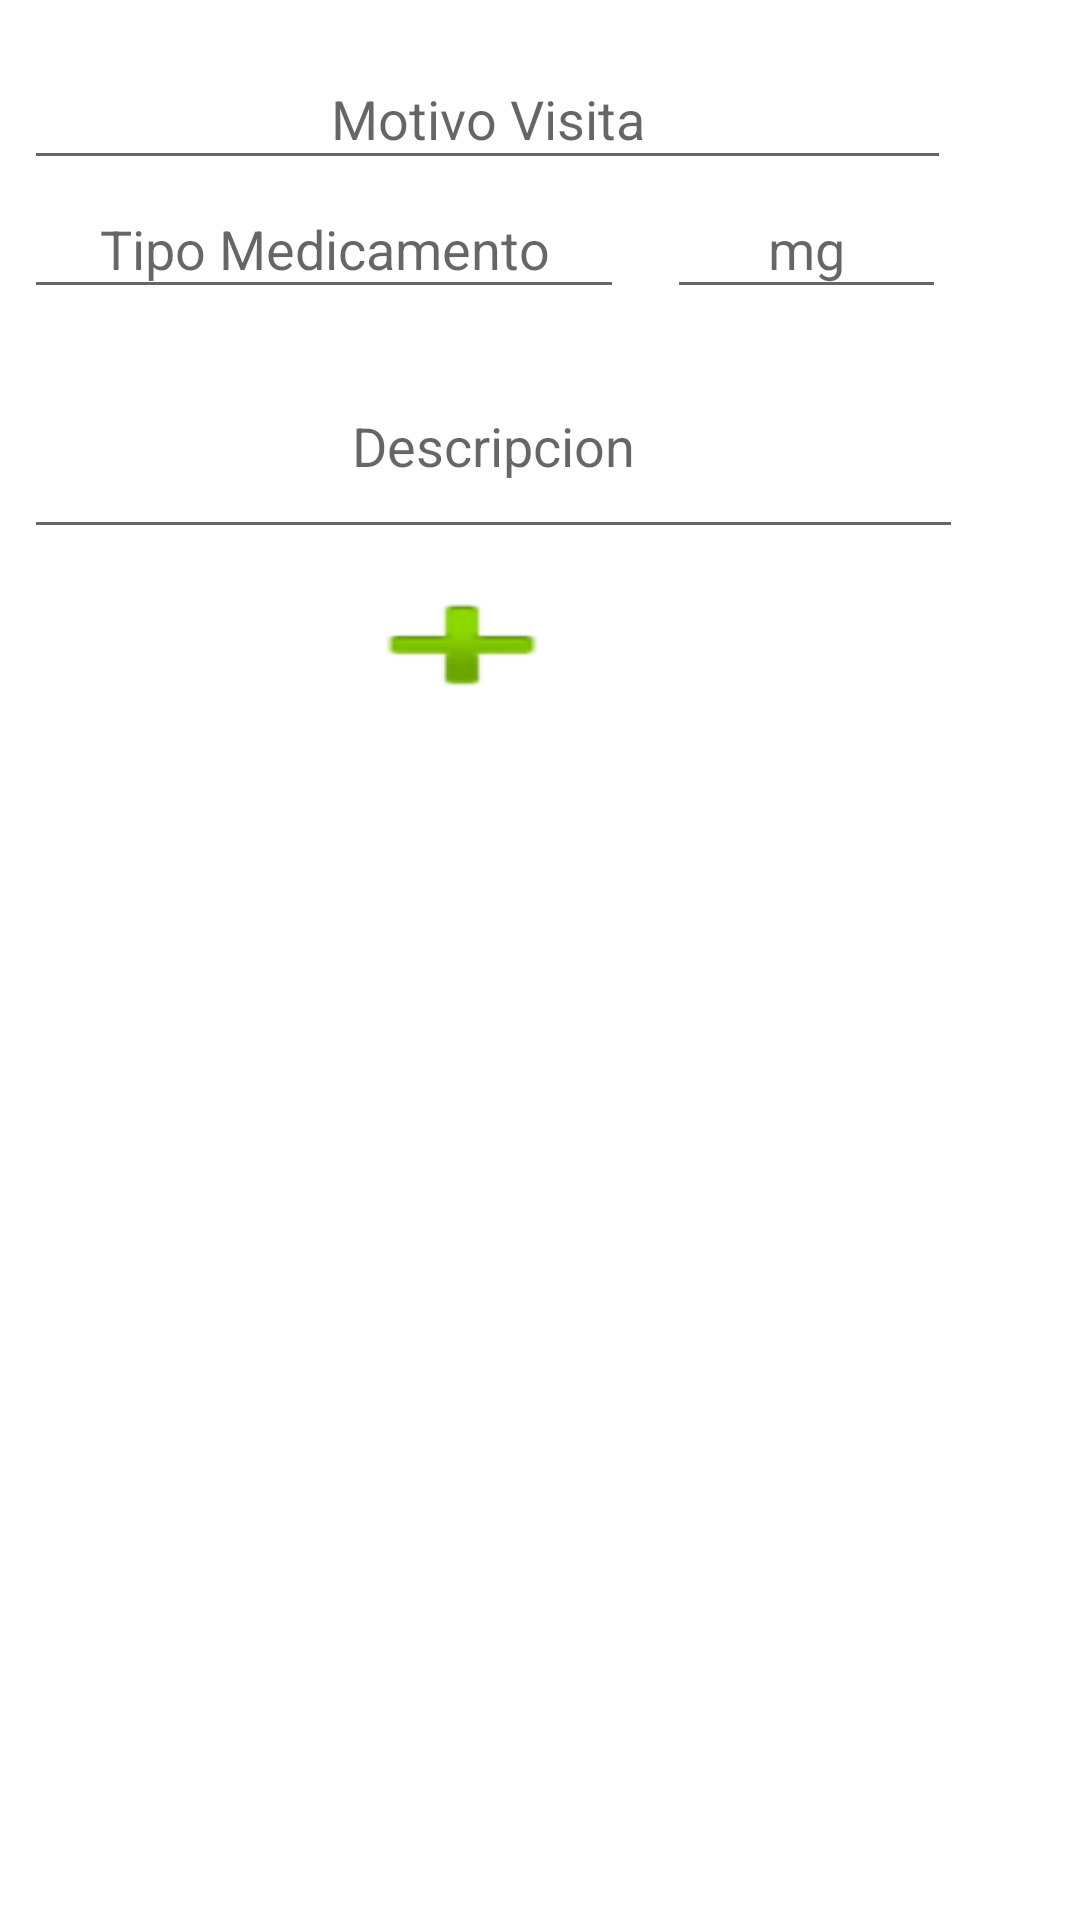

This screen was rendered from an Android layout file. Write that file and the resources it references.
<!-- AndroidManifest.xml: application theme AppTheme -->
<!-- res/layout/dialog.xml -->
<?xml version="1.0" encoding="utf-8"?>
<android.support.constraint.ConstraintLayout xmlns:android="http://schemas.android.com/apk/res/android"
    xmlns:app="http://schemas.android.com/apk/res-auto"
    xmlns:tools="http://schemas.android.com/tools"
    android:orientation="vertical"
    android:layout_width="match_parent"
    android:layout_height="match_parent"
    android:weightSum="1"
    tools:layout_editor_absoluteY="81dp"
    tools:layout_editor_absoluteX="0dp">

    <EditText
        android:id="@+id/txtCodMascota"
        android:layout_width="wrap_content"
        android:layout_height="wrap_content"
        android:ems="10"
        android:inputType="textPersonName"
        android:visibility="gone" />

    <EditText
        android:id="@+id/txtCodVisita"
        android:layout_width="0dp"
        android:layout_height="wrap_content"
        android:ems="10"
        android:gravity="center"
        android:visibility="gone"
        tools:layout_editor_absoluteY="0dp"
        tools:layout_editor_absoluteX="8dp" />

    <EditText
        android:id="@+id/txtDescripcionVisita"
        android:layout_width="313dp"
        android:layout_height="72dp"
        android:layout_marginEnd="8dp"
        android:layout_marginStart="8dp"
        android:layout_marginTop="8dp"
        android:ems="10"
        android:hint="Descripcion"
        android:gravity="center"
        android:inputType="textCapCharacters|textCapWords|textCapSentences"
        app:layout_constraintTop_toBottomOf="@+id/txtDialogMg"
        android:layout_marginLeft="8dp"
        app:layout_constraintLeft_toLeftOf="parent"
        android:layout_marginRight="8dp"
        app:layout_constraintRight_toRightOf="parent"
        app:layout_constraintHorizontal_bias="0.0" />

    <Button
        android:id="@+id/btnAgregarVisita"
        style="@style/Widget.AppCompat.Button"
        android:layout_width="wrap_content"
        android:layout_height="wrap_content"
        android:background="@android:drawable/ic_input_add"
        app:layout_constraintLeft_toLeftOf="parent"
        app:layout_constraintRight_toRightOf="parent"
        android:layout_marginTop="8dp"
        app:layout_constraintTop_toBottomOf="@+id/txtDescripcionVisita"
        app:layout_constraintHorizontal_bias="0.405" />

    <ImageButton
        android:id="@+id/ibtnEliminar"
        android:layout_width="93dp"
        android:layout_height="50dp"
        android:layout_marginLeft="8dp"
        android:layout_marginRight="34dp"
        android:background="@android:color/background_light"
        android:tint="@android:color/holo_green_dark"
        android:visibility="gone"
        app:layout_constraintHorizontal_bias="0.846"
        app:layout_constraintLeft_toRightOf="@+id/btnAgregarVisita"
        app:layout_constraintRight_toRightOf="parent"
        app:srcCompat="@android:drawable/ic_delete"
        android:layout_marginTop="0dp"
        app:layout_constraintTop_toBottomOf="@+id/txtDescripcionVisita" />

    <ImageButton
        android:id="@+id/ibtnEdit"
        android:layout_width="91dp"
        android:layout_height="47dp"
        android:layout_marginLeft="8dp"
        android:layout_marginRight="8dp"
        android:background="@android:color/background_light"
        android:tint="@android:color/holo_green_dark"
        android:visibility="gone"
        app:layout_constraintHorizontal_bias="0.317"
        app:layout_constraintLeft_toLeftOf="parent"
        app:layout_constraintRight_toLeftOf="@+id/btnAgregarVisita"
        app:srcCompat="@android:drawable/ic_menu_edit"
        android:layout_marginTop="0dp"
        app:layout_constraintTop_toBottomOf="@+id/txtDescripcionVisita" />

    <EditText
        android:id="@+id/txtDialogMotivo"
        android:layout_width="309dp"
        android:layout_height="44dp"
        android:ems="10"
        android:hint="Motivo Visita"
        android:gravity="center"
        android:inputType="textPersonName"
        app:layout_constraintTop_toTopOf="parent"
        android:layout_marginTop="16dp"
        android:layout_marginLeft="8dp"
        app:layout_constraintLeft_toLeftOf="parent"
        android:layout_marginRight="8dp"
        app:layout_constraintRight_toRightOf="parent"
        app:layout_constraintHorizontal_bias="0.0" />

    <EditText
        android:id="@+id/txtDialogMg"
        android:layout_width="93dp"
        android:layout_height="43dp"
        android:ems="10"
        android:hint="mg"
        android:inputType="textPersonName"
        android:gravity="center"
        app:layout_constraintLeft_toRightOf="@+id/txtDialogMedicamento"
        android:layout_marginLeft="12dp"
        android:layout_marginRight="8dp"
        app:layout_constraintRight_toRightOf="parent"
        app:layout_constraintHorizontal_bias="0.063"
        android:layout_marginTop="0dp"
        app:layout_constraintTop_toBottomOf="@+id/txtDialogMotivo"
        tools:layout_editor_absoluteX="224dp" />

    <EditText
        android:id="@+id/txtDialogMedicamento"
        android:layout_width="200dp"
        android:layout_height="43dp"
        android:layout_marginLeft="8dp"
        android:gravity="center"
        android:layout_marginTop="0dp"
        android:ems="10"
        android:hint="Tipo Medicamento"
        android:inputType="textPersonName"
        app:layout_constraintLeft_toLeftOf="parent"
        app:layout_constraintTop_toBottomOf="@+id/txtDialogMotivo" />

</android.support.constraint.ConstraintLayout>
<!-- resources referenced by this layout -->
<resources>

</resources>
